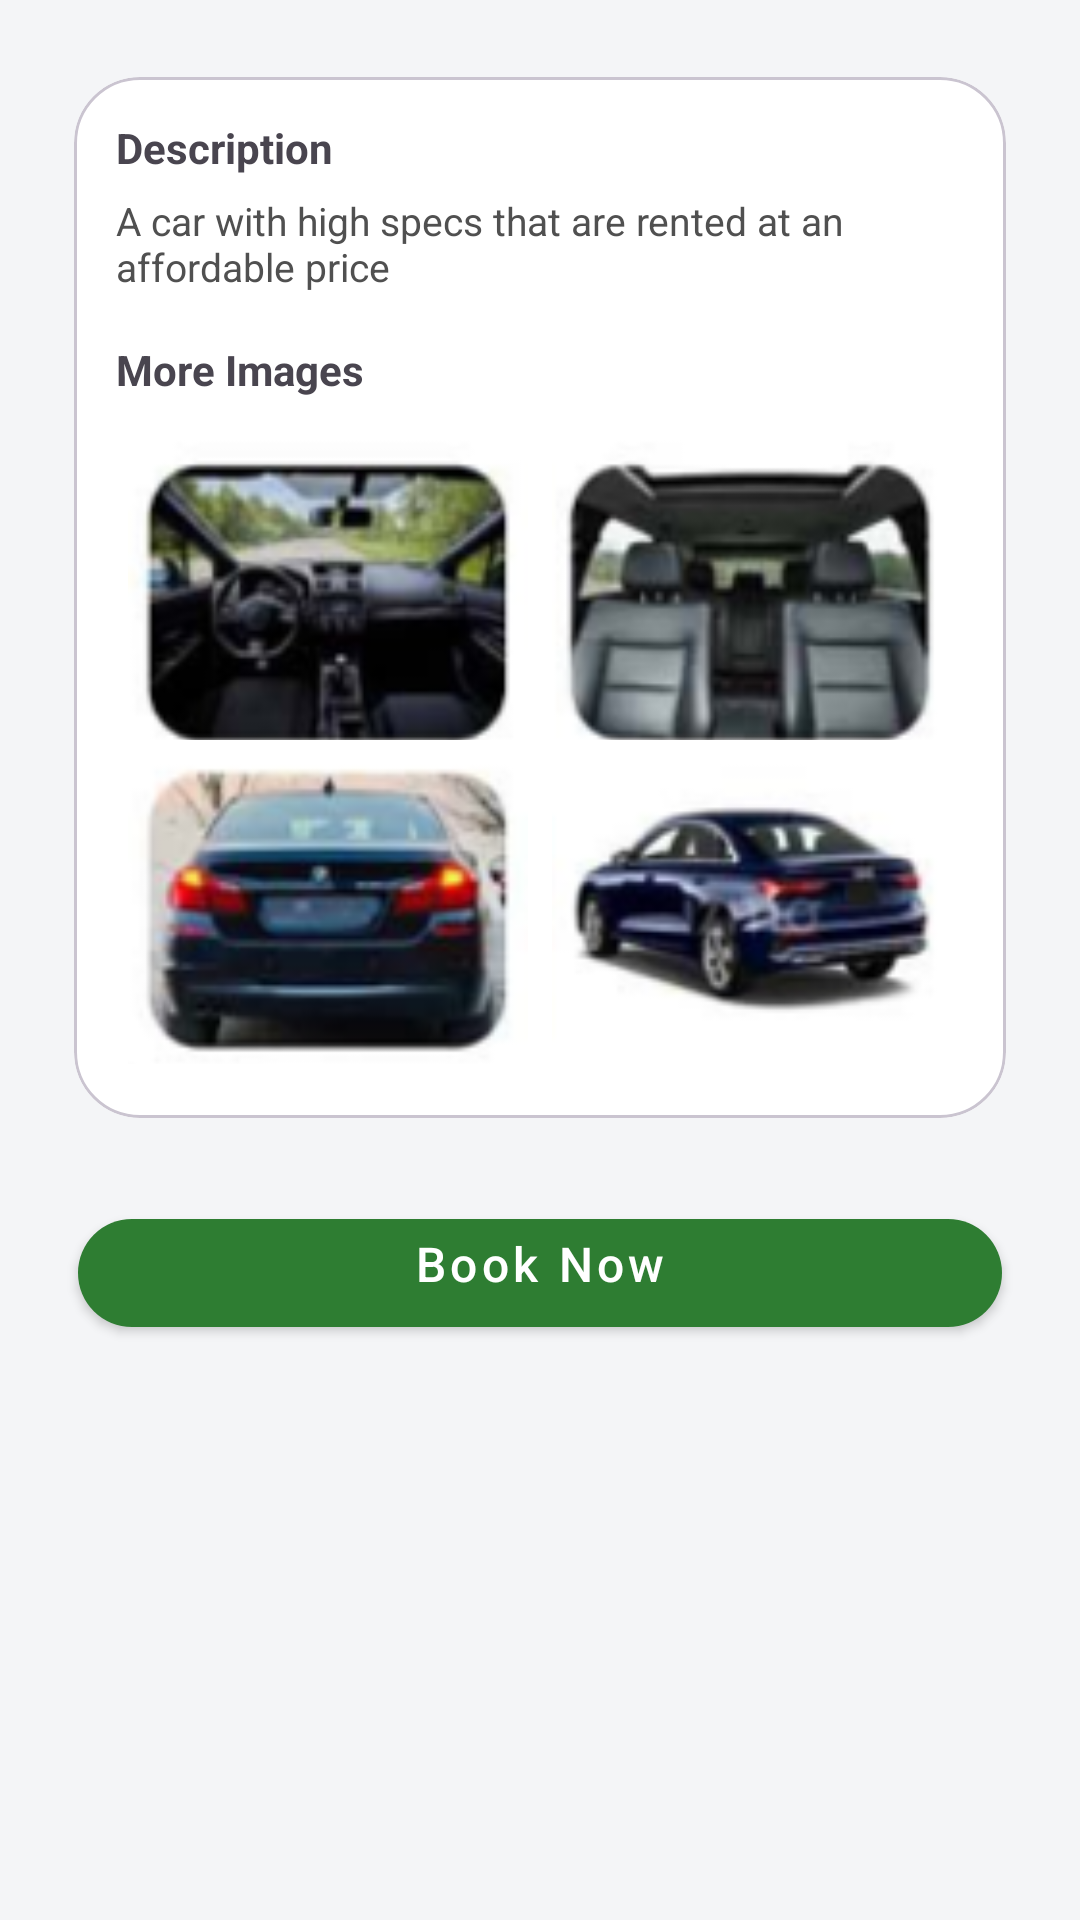

Here is an Android app screen rendered from its layout file. Give the layout XML and the strings, colors and styles it references.
<!-- AndroidManifest.xml: application theme AppTheme -->
<!-- res/layout/car_details_more.xml -->
<?xml version="1.0" encoding="utf-8"?>
<layout xmlns:android="http://schemas.android.com/apk/res/android"
    xmlns:app="http://schemas.android.com/apk/res-auto">
    <data/>

    <androidx.core.widget.NestedScrollView
        android:layout_width="match_parent"
        android:layout_height="match_parent"
        android:background="#F4F5F7"
        android:fillViewport="true">

        <LinearLayout
            android:layout_width="match_parent"
            android:layout_height="wrap_content"

            android:orientation="vertical"
            android:padding="16dp">

            <com.google.android.material.card.MaterialCardView
                android:layout_width="match_parent"
                android:layout_height="wrap_content"
                app:cardCornerRadius="22dp"
                app:cardUseCompatPadding="true"
                app:cardBackgroundColor="@android:color/white">

                <LinearLayout
                    android:layout_width="match_parent"
                    android:layout_height="wrap_content"
                    android:orientation="vertical"
                    android:padding="14dp">

                    <TextView
                        android:layout_width="wrap_content"
                        android:layout_height="wrap_content"
                        android:text="@string/description"

                        android:textStyle="bold"
                        android:textSize="14sp" />

                    <TextView
                        android:id="@+id/tvDesc"
                        android:layout_width="match_parent"
                        android:layout_height="wrap_content"
                        android:layout_marginTop="6dp"
                        android:text="@string/a_car_with_high_specs_that_are_rented_at_an_affordable_price"
                        android:textSize="13sp"
                        android:textColor="#505050" />

                    <TextView
                        android:layout_width="wrap_content"
                        android:layout_height="wrap_content"
                        android:layout_marginTop="16dp"
                        android:text="@string/more_images"
                        android:textStyle="bold"
                        android:textSize="14sp" />

                    
                    <GridLayout
                        android:layout_width="match_parent"
                        android:layout_height="wrap_content"
                        android:layout_marginTop="10dp"
                        android:columnCount="2"
                        android:useDefaultMargins="true">

                        <com.google.android.material.imageview.ShapeableImageView
                            android:layout_width="0dp"
                            android:layout_height="100dp"
                            android:layout_columnWeight="1"
                            android:scaleType="centerCrop"
                            app:srcCompat="@drawable/dashboard" />

                        <com.google.android.material.imageview.ShapeableImageView
                            android:layout_width="0dp"
                            android:layout_height="100dp"
                            android:layout_columnWeight="1"
                            android:scaleType="centerCrop"
                            app:srcCompat="@drawable/seating" />

                        <com.google.android.material.imageview.ShapeableImageView
                            android:layout_width="0dp"
                            android:layout_height="100dp"
                            android:layout_columnWeight="1"
                            android:scaleType="centerCrop"
                            app:srcCompat="@drawable/car_back" />

                        <com.google.android.material.imageview.ShapeableImageView
                            android:layout_width="0dp"
                            android:layout_height="100dp"
                            android:layout_columnWeight="1"
                            android:scaleType="centerCrop"
                            app:srcCompat="@drawable/car_new" />
                    </GridLayout>


                </LinearLayout>
            </com.google.android.material.card.MaterialCardView>
            <com.google.android.material.button.MaterialButton
                android:id="@+id/btnBook"
                style="@style/Widget.MaterialComponents.Button"
                android:layout_width="match_parent"
                android:layout_height="48dp"
                android:layout_marginTop="18dp"
                android:layout_marginLeft="@dimen/desc_font_size_10"
                android:layout_marginRight="@dimen/app_spacing_10dp"
                android:text="@string/book_now"
                android:textAllCaps="false"
                android:textSize="16sp"
                app:cornerRadius="24dp"
                app:backgroundTint="#2E7D32" />
        </LinearLayout>
    </androidx.core.widget.NestedScrollView>
</layout>
<!-- resources referenced by this layout -->
<resources>
  <dimen name="app_spacing_10dp">10dp</dimen>
  <dimen name="desc_font_size_10">10sp</dimen>
  <!-- drawable car_back: png bitmap (drawable, 12926 bytes) -->
  <!-- drawable car_new: png bitmap (drawable, 10460 bytes) -->
  <!-- drawable dashboard: png bitmap (drawable, 13750 bytes) -->
  <!-- drawable seating: png bitmap (drawable, 11814 bytes) -->
  <string name="a_car_with_high_specs_that_are_rented_at_an_affordable_price">A car with high specs that are rented at an affordable price</string>
  <string name="book_now">Book Now\n</string>
  <string name="description">Description</string>
  <string name="more_images">More Images</string>
  <style name="AppTheme" parent="Theme.Material3.Light.NoActionBar">
          
      </style>
</resources>
